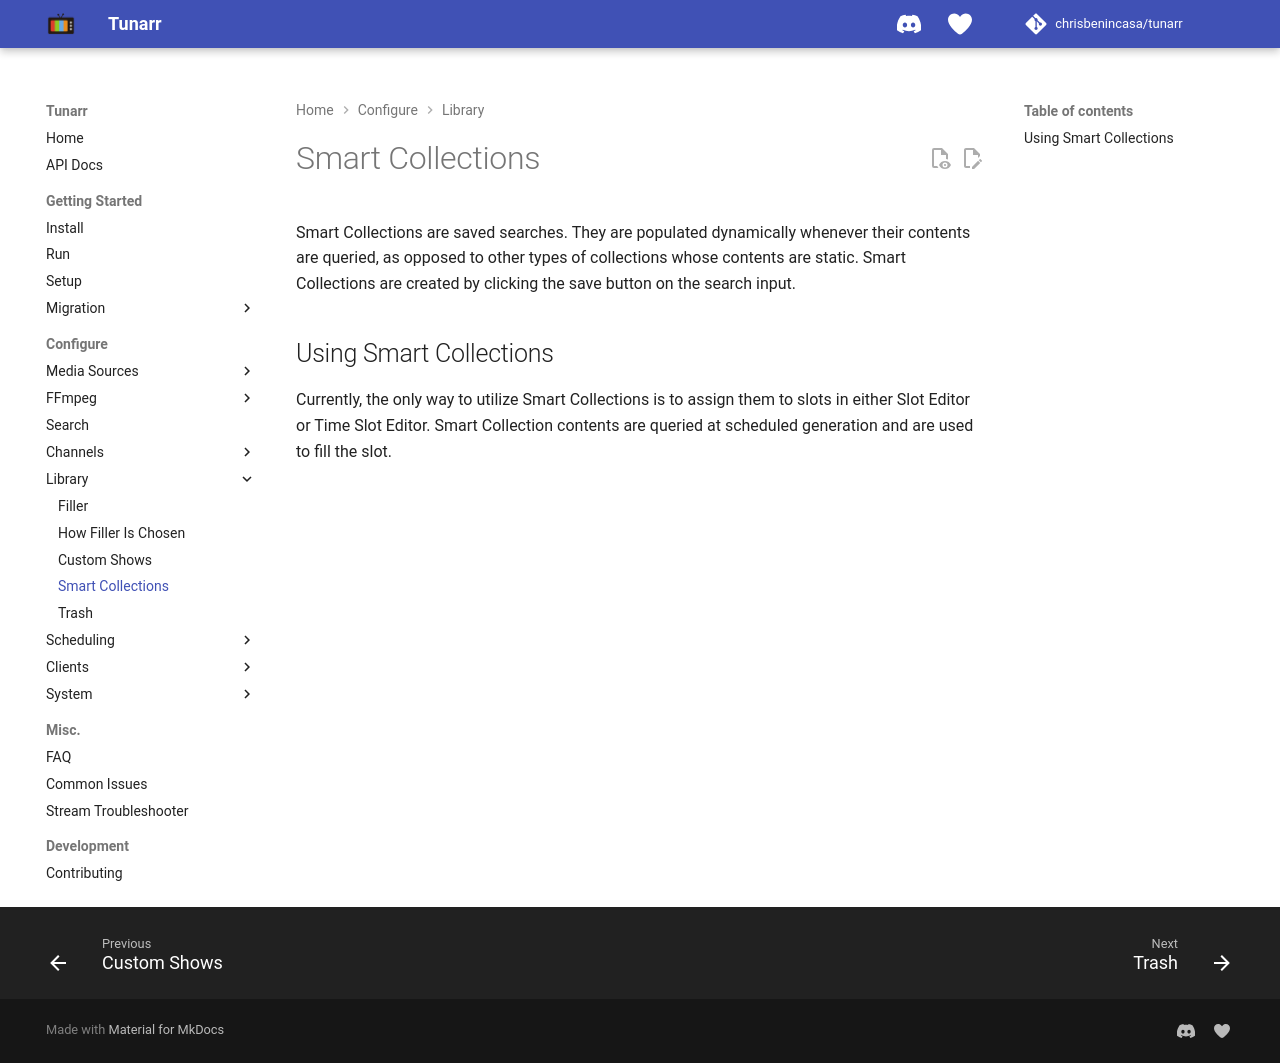

repository: TacoRocket/tunarr · page: configure/library/smart-collections/index.html · generator: mkdocs

# Smart Collections

Smart Collections are saved searches. They are populated dynamically whenever their contents are queried, as opposed to other types of collections whose contents are static. Smart Collections are created by clicking the save button on the search input.

## Using Smart Collections

Currently, the only way to utilize Smart Collections is to assign them to slots in either Slot Editor or Time Slot Editor. Smart Collection contents are queried at scheduled generation and are used to fill the slot. 
